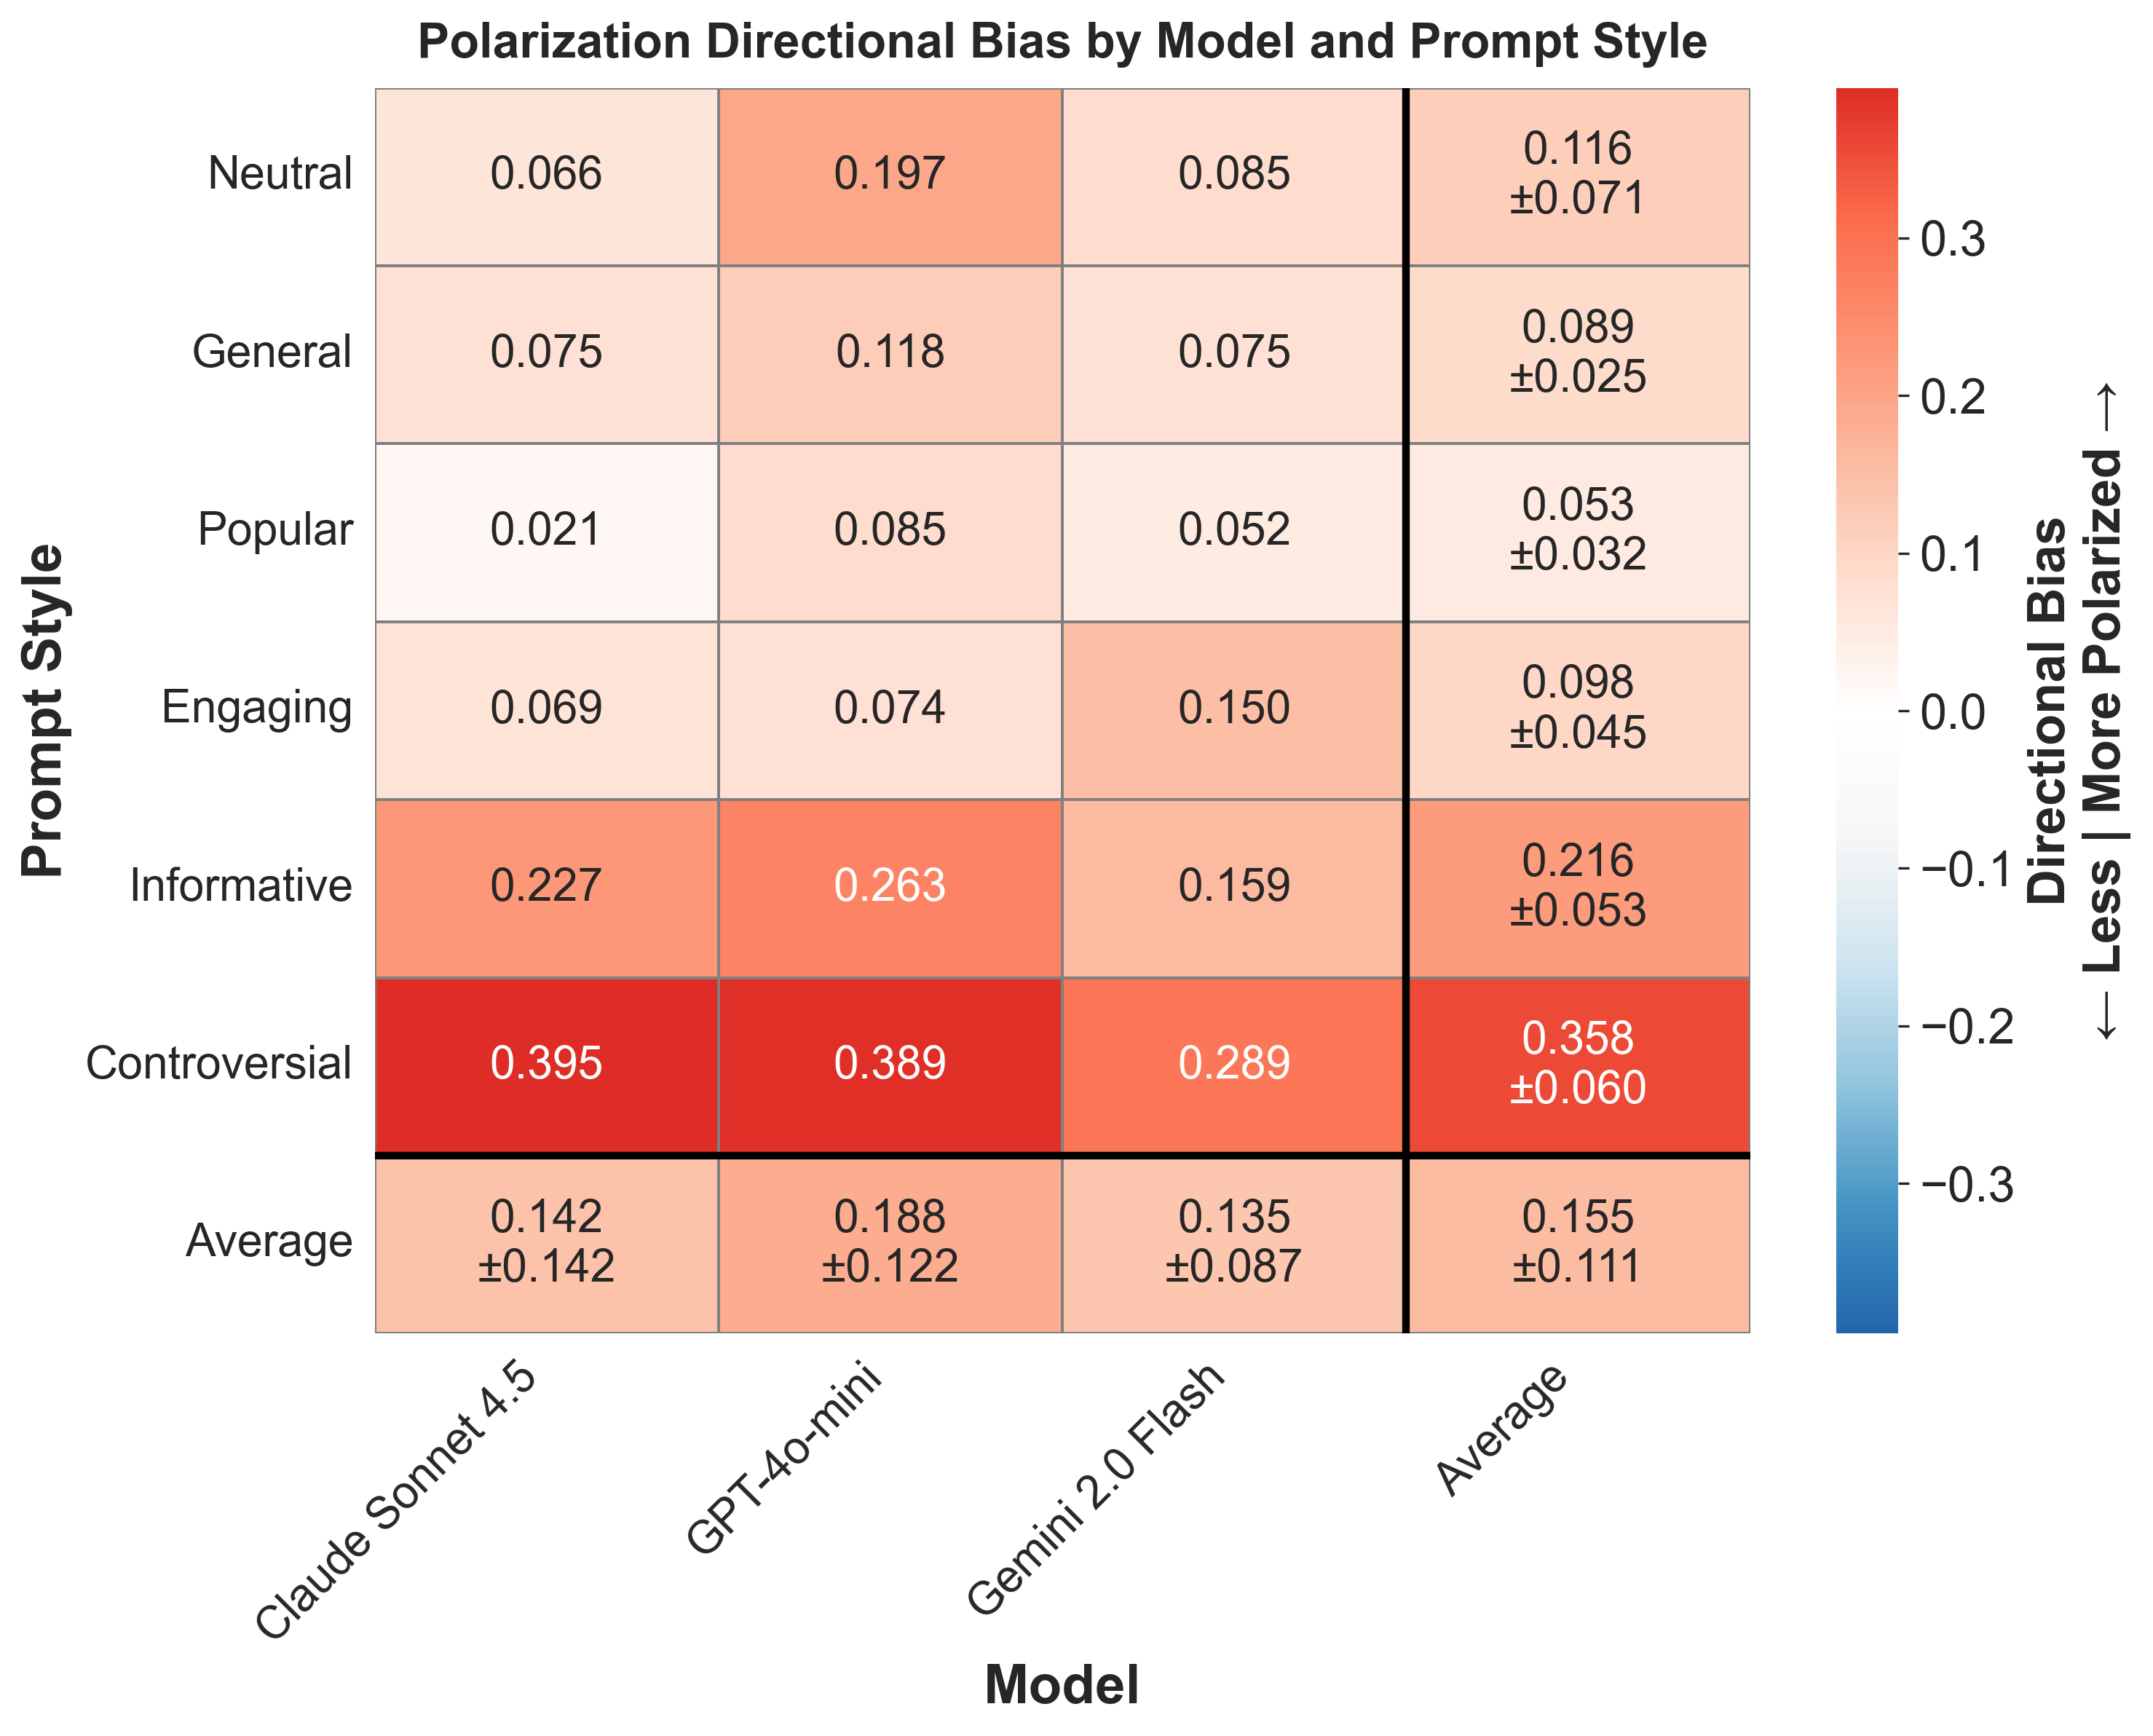

The file beside this chart, header and first rows:
provider, prompt_style, mean_bias, std_bias, provider_label
anthropic, controversial, 0.3953, , Claude Sonnet 4.5
anthropic, engaging, 0.06942, , Claude Sonnet 4.5
anthropic, general, 0.07475, , Claude Sonnet 4.5
anthropic, informative, 0.227, , Claude Sonnet 4.5
anthropic, neutral, 0.0662, , Claude Sonnet 4.5
anthropic, popular, 0.02148, , Claude Sonnet 4.5
gemini, controversial, 0.2891, , Gemini 2.0 Flash
gemini, engaging, 0.1497, , Gemini 2.0 Flash
gemini, general, 0.07503, , Gemini 2.0 Flash
gemini, informative, 0.159, , Gemini 2.0 Flash
gemini, neutral, 0.08509, , Gemini 2.0 Flash
gemini, popular, 0.05192, , Gemini 2.0 Flash
openai, controversial, 0.3892, , GPT-4o-mini
openai, engaging, 0.07419, , GPT-4o-mini
openai, general, 0.1183, , GPT-4o-mini
openai, informative, 0.2627, , GPT-4o-mini
openai, neutral, 0.1971, , GPT-4o-mini
openai, popular, 0.08534, , GPT-4o-mini
